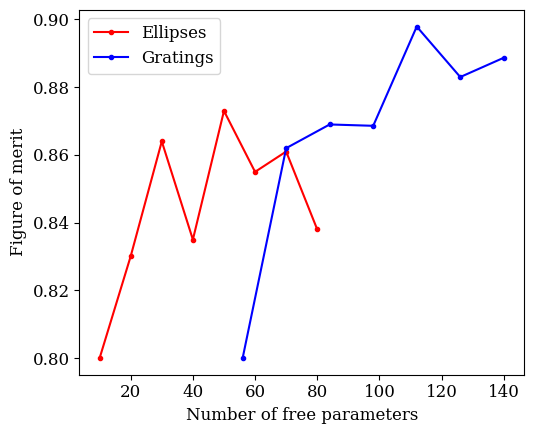

Generate this figure with matplotlib:
import numpy as np
import matplotlib.pyplot as plt
params = {
   'axes.labelsize': 12,
   'font.size': 12,
   'font.family': 'serif',
   'legend.fontsize': 12,
   'xtick.labelsize': 12,
   'ytick.labelsize': 12,
   'text.usetex': False,
   'figure.figsize': [5.5, 4.5]
   }
plt.rcParams.update(params)
layers = np.array([8, 10, 12,14,16, 18,20])
layers_perfs = [0.8, 0.862, 0.869,0.8686, 0.8979,0.883,0.8887]

el_perfs = np.array([0.80,0.8301, 0.864,0.835,0.873,0.855,0.861, 0.838])
el_items = np.array([2, 4, 6,8,10,12, 14, 16])

plt.plot(el_items*5, el_perfs, 'r.-', label="Ellipses")
plt.plot(layers*7, layers_perfs, 'b.-', label="Gratings")
plt.xlabel("Number of free parameters")
plt.ylabel("Figure of merit")
plt.tight_layout()
plt.legend()
plt.savefig("Perf.png")
plt.savefig("Perf.pdf")
